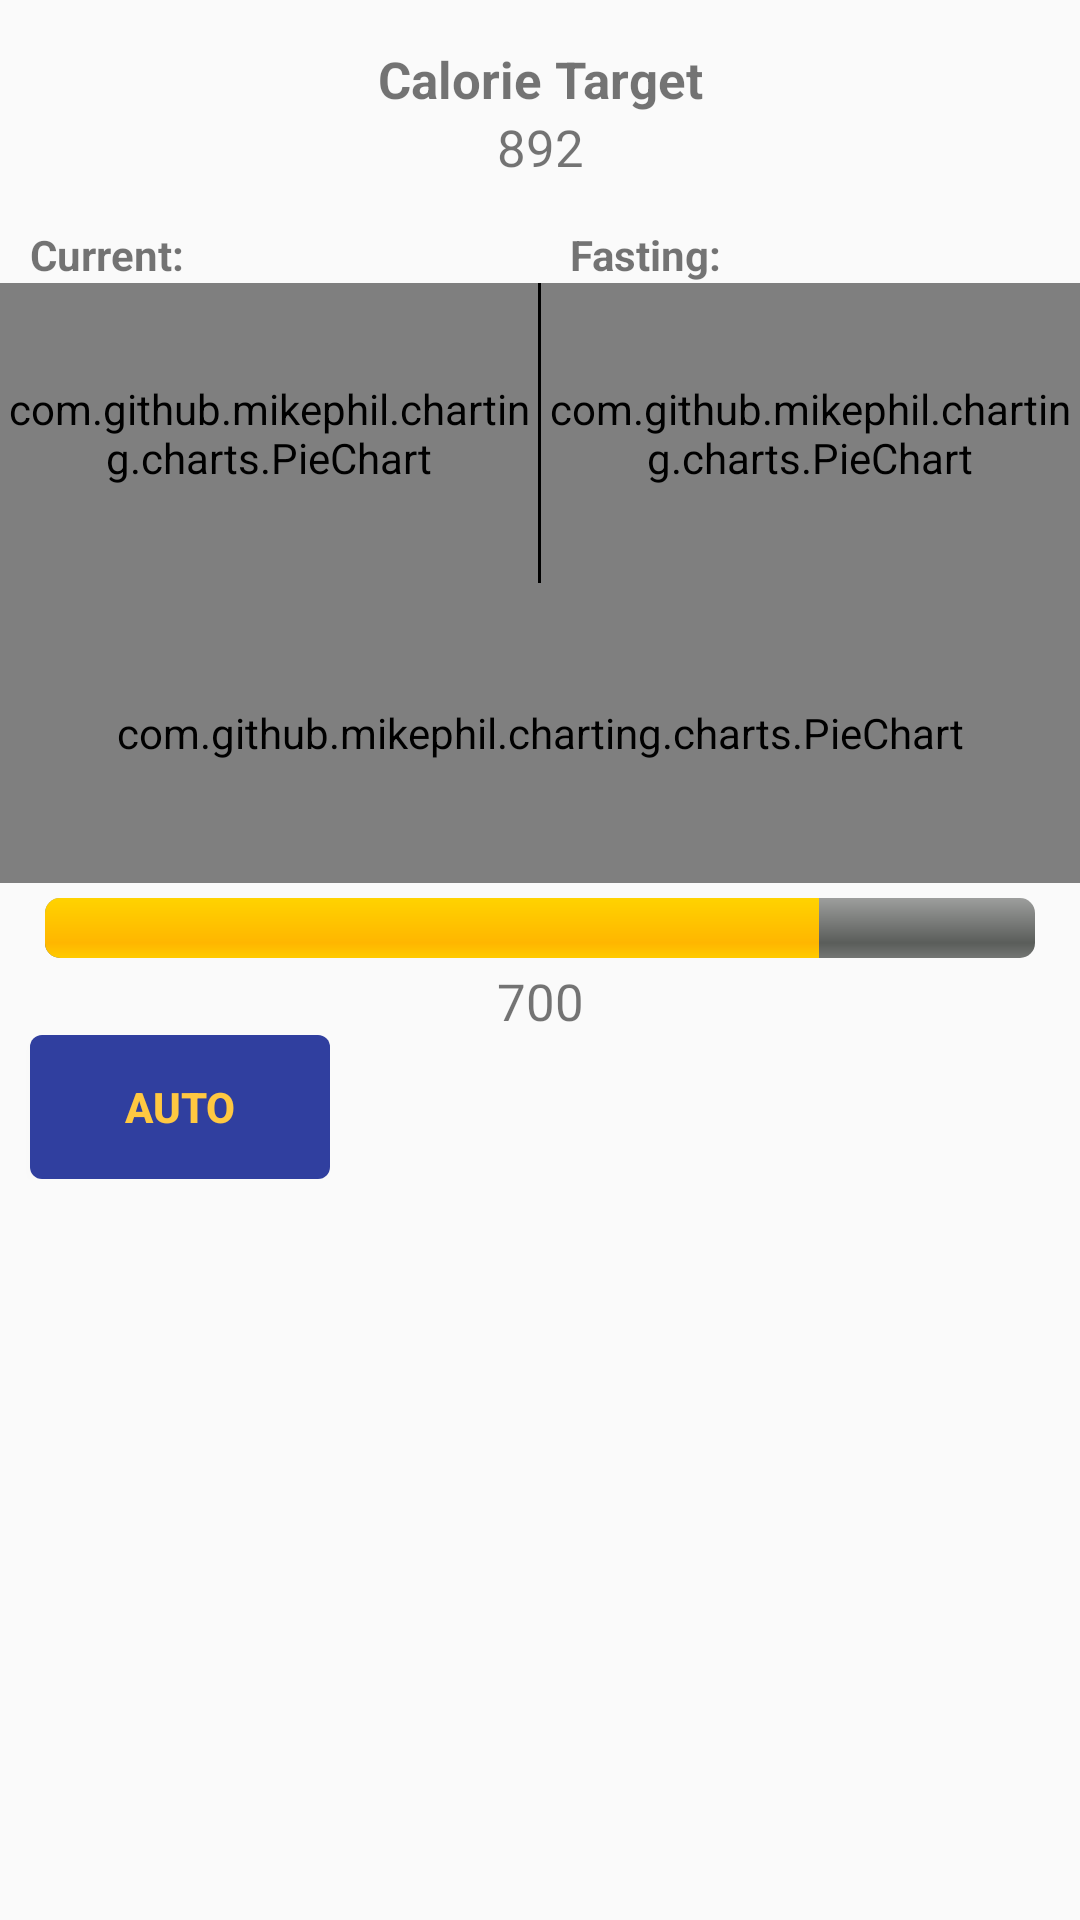

Here is an Android app screen rendered from its layout file. Give the layout XML and the strings, colors and styles it references.
<!-- AndroidManifest.xml: application theme AppTheme -->
<!-- res/layout/activity_eat_meal.xml -->
<?xml version="1.0" encoding="utf-8"?>
<LinearLayout xmlns:android="http://schemas.android.com/apk/res/android"
    android:orientation="vertical" android:layout_width="match_parent"
    android:layout_height="match_parent">

    <ScrollView
        android:layout_width="match_parent"
        android:layout_height="match_parent">

        <LinearLayout
            android:orientation="vertical"
            android:layout_width="match_parent"
            android:layout_height="match_parent">

            <TextView
                android:layout_marginTop="15dp"
                android:textStyle="bold"
                android:textSize="17dp"
                android:gravity="center"
                android:layout_width="match_parent"
                android:layout_height="wrap_content"
                android:text="Calorie Target"/>

            <TextView
                android:id="@+id/calorie_target"
                android:textSize="17dp"
                android:gravity="center"
                android:layout_width="match_parent"
                android:layout_height="wrap_content"
                android:text="892"/>

            <LinearLayout
                android:layout_marginTop="15dp"
                android:orientation="horizontal"
                android:layout_width="match_parent"
                android:layout_height="wrap_content">

                <TextView
                    android:textStyle="bold"
                    android:layout_marginLeft="10dp"
                    android:layout_weight="1"
                    android:layout_width="0dp"
                    android:layout_height="wrap_content"
                    android:text="Current:"/>

                <TextView
                    android:id="@+id/macro_ratio_type"
                    android:textStyle="bold"
                    android:layout_marginLeft="10dp"
                    android:layout_weight="1"
                    android:layout_width="0dp"
                    android:layout_height="wrap_content"
                    android:text="Fasting:"/>

            </LinearLayout>

            <LinearLayout
                android:orientation="horizontal"
                android:layout_width="match_parent"
                android:layout_height="wrap_content">

                <RelativeLayout
                    android:layout_weight="1"
                    android:layout_width="0dp"
                    android:layout_height="100dp">

                    <RelativeLayout
                        android:visibility="gone"
                        android:padding="10dp"
                        android:id="@+id/empty_view"
                        android:layout_width="match_parent"
                        android:layout_height="match_parent">

                        <ImageView
                            android:id="@+id/app_icon"
                            android:layout_width="50dp"
                            android:layout_height="50dp"
                            android:layout_alignParentTop="true"
                            android:layout_centerHorizontal="true"
                            android:src="@drawable/app_icon"/>

                        <TextView
                            android:layout_below="@id/app_icon"
                            android:layout_width="200dp"
                            android:layout_height="match_parent"
                            android:layout_centerHorizontal="true"
                            android:gravity="center_horizontal"
                            android:textSize="11dp"
                            android:textStyle="bold"
                            android:text="First meal of the week!"/>

                    </RelativeLayout>

                    <com.github.mikephil.charting.charts.PieChart
                        android:id="@+id/current_ratio"
                        android:layout_width="match_parent"
                        android:layout_height="match_parent"></com.github.mikephil.charting.charts.PieChart>

                </RelativeLayout>

                <LinearLayout
                    android:layout_width="1dp"
                    android:layout_height="match_parent"
                    android:background="@android:color/black"></LinearLayout>

                <com.github.mikephil.charting.charts.PieChart
                    android:id="@+id/week_ratio"
                    android:layout_weight="1"
                    android:layout_width="0dp"
                    android:layout_height="100dp"></com.github.mikephil.charting.charts.PieChart>

            </LinearLayout>

            <com.github.mikephil.charting.charts.PieChart
                android:id="@+id/current_progress_ratio"
                android:layout_width="match_parent"
                android:layout_height="100dp"></com.github.mikephil.charting.charts.PieChart>

            <ProgressBar
                android:id="@+id/progress"
                android:layout_marginTop="5dp"
                android:layout_marginLeft="15dp"
                android:layout_marginRight="15dp"
                android:max="896"
                android:progress="700"
                style="@android:style/Widget.ProgressBar.Horizontal"
                android:layout_width="match_parent"
                android:layout_height="wrap_content" />

            <TextView
                android:layout_marginTop="3dp"
                android:textSize="17dp"
                android:gravity="center"
                android:id="@+id/progress_text"
                android:layout_width="match_parent"
                android:layout_height="wrap_content"
                android:text="700"/>

            <LinearLayout
                android:orientation="horizontal"
                android:layout_width="match_parent"
                android:layout_height="wrap_content">

                <Button
                    android:layout_marginLeft="10dp"
                    android:id="@+id/auto_test"
                    android:layout_width="100dp"
                    android:layout_height="wrap_content"
                    android:textStyle="bold"
                    android:textColor="@color/colorAccent"
                    android:background="@drawable/rounded_background"
                    android:text="auto"/>

                <LinearLayout
                    android:visibility="gone"
                    android:id="@+id/auto_progress_container"
                    android:layout_weight="1"
                    android:layout_width="0dp"
                    android:layout_height="wrap_content">

                    <ProgressBar
                        android:id="@+id/auto_progress"
                        android:layout_marginTop="15dp"
                        android:layout_marginLeft="15dp"
                        android:layout_marginRight="15dp"
                        android:max="896"
                        android:progress="700"
                        style="@android:style/Widget.ProgressBar.Horizontal"
                        android:layout_weight="1"
                        android:layout_width="0dp"
                        android:layout_height="wrap_content" />

                    <TextView
                        android:id="@+id/auto_progress_tv"
                        android:layout_marginTop="15dp"
                        android:gravity="center"
                        android:layout_width="50dp"
                        android:layout_height="match_parent"
                        android:text="100%"/>

                </LinearLayout>

            </LinearLayout>

            <LinearLayout
                android:padding="15dp"
                android:orientation="vertical"
                android:id="@+id/ingredient_container"
                android:layout_width="match_parent"
                android:layout_height="wrap_content">

            </LinearLayout>

        </LinearLayout>

    </ScrollView>

</LinearLayout>
<!-- resources referenced by this layout -->
<resources>
  <color name="colorAccent">#FFC841</color>
  <!-- drawable app_icon: png bitmap (drawable, 39184 bytes) -->
  <!-- drawable rounded_background (drawable) -->
  <?xml version="1.0" encoding="utf-8"?>
  <shape xmlns:android="http://schemas.android.com/apk/res/android">
      <solid android:color="?attr/colorPrimaryDark" />
      <corners android:radius="4dp" />
  </shape>
  <style name="AppTheme" parent="Theme.AppCompat.Light.DarkActionBar">
          
          <item name="colorPrimary">@color/colorPrimary</item>
          <item name="colorPrimaryDark">@color/colorPrimaryDark</item>
          <item name="colorAccent">@color/colorAccent</item>
      </style>
  <color name="colorPrimary">#3F51B5</color>
  <color name="colorPrimaryDark">#303F9F</color>
</resources>
